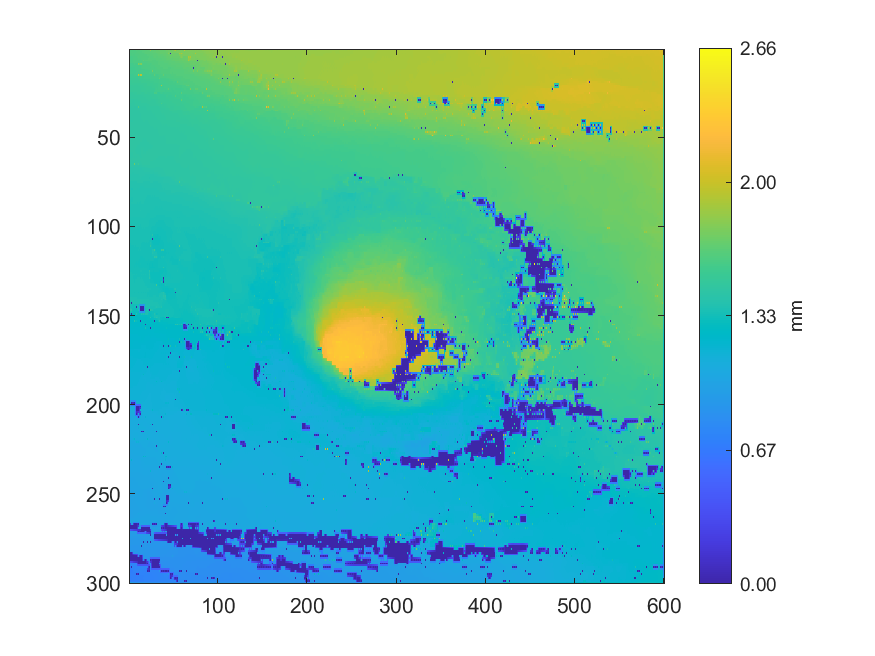

Source data for this figure (header and first rows):
1.62202005544805, 1.621123304188, 1.62204102579024, 1.62080671926265, 1.6211503370308, 1.62147464872517, 1.62112497501, 1.62126080619085, 1.64189102067096, 1.62761760022745, 1.63263196031284, 1.62841368051113, 1.64031754882771, 1.63448593056811, 1.64360287111025, 1.63907779552477, 1.65375592988602, 1.64756691072535, 1.65083176846171, 1.65066287493503, 1.66078986726184, 1.65754482149818, 1.67222633838031, 1.66326731052553
1.62, 1.619, 1.62, 1.619, 1.622, 1.622, 1.622, 1.622, 1.623, 1.624, 1.625, 1.626, 1.627, 1.63, 1.631, 1.635, 1.638, 1.641, 1.651, 1.651, 1.652, 1.654, 1.654, 1.655
1.612, 1.614, 1.611, 1.615, 1.624, 1.623, 1.623, 1.622, 1.624, 1.623, 1.624, 1.624, 1.624, 1.627, 1.628, 1.628, 1.627, 1.637, 1.652, 1.651, 1.65, 1.649, 1.645, 1.647
1.613, 1.614, 1.613, 1.614, 1.612, 1.612, 1.612, 1.616, 1.617, 1.619, 1.623, 1.624, 1.625, 1.627, 1.628, 1.629, 1.63, 1.632, 1.632, 1.633, 1.635, 1.638, 1.643, 1.645
1.597, 1.597, 1.599, 1.6, 1.602, 1.606, 1.609, 1.61, 1.612, 1.615, 1.624, 1.623, 1.624, 1.627, 1.63, 1.629, 1.63, 1.631, 1.631, 1.632, 1.63, 1.633, 1.634, 1.637
1.596, 1.597, 1.599, 1.6, 1.603, 1.605, 1.607, 1.609, 1.611, 1.613, 1.615, 1.618, 1.623, 1.625, 1.627, 1.628, 1.63, 1.632, 1.633, 1.633, 1.633, 1.634, 1.635, 1.636
1.594, 1.596, 1.594, 1.599, 1.603, 1.604, 1.605, 1.608, 1.608, 1.611, 1.61, 1.613, 1.609, 1.622, 1.619, 1.625, 1.686, 1.634, 1.634, 1.635, 1.636, 1.635, 1.635, 1.635
1.597, 1.598, 1.598, 1.601, 1.604, 1.604, 1.603, 1.607, 1.61, 1.612, 1.613, 1.614, 1.616, 1.62, 1.621, 1.622, 1.621, 1.62, 1.62, 1.621, 1.623, 1.626, 1.628, 1.629
1.577, 1.577, 1.576, 1.575, 1.575, 1.586, 1.596, 1.59, 1.583, 1.588, 1.764, 1.69, 1.765, 1.694, 1.772, 1.616, 1.612, 1.612, 1.613, 1.613, 1.615, 1.613, 1.613, 1.613
1.577, 1.577, 1.576, 1.574, 1.573, 1.573, 1.574, 1.576, 1.58, 1.581, 1.582, 1.585, 1.589, 1.593, 1.6, 1.604, 1.608, 1.61, 1.611, 1.612, 1.613, 1.612, 1.613, 1.613
1.565, 1.565, 1.565, 1.569, 1.571, 1.571, 1.571, 1.577, 1.581, 1.58, 1.581, 1.583, 1.582, 1.591, 1.6, 1.603, 1.604, 1.606, 1.607, 1.61, 1.612, 1.611, 1.607, 1.611
1.565, 1.566, 1.566, 1.568, 1.569, 1.57, 1.571, 1.574, 1.575, 1.579, 1.581, 1.584, 1.585, 1.588, 1.587, 1.588, 1.589, 1.591, 1.594, 1.598, 1.602, 1.606, 1.609, 1.612
1.564, 1.566, 1.565, 1.567, 1.565, 1.568, 1.568, 1.571, 1.573, 1.577, 1.581, 1.584, 1.585, 1.587, 1.587, 1.587, 1.586, 1.588, 1.589, 1.591, 1.592, 1.592, 1.592, 1.593
1.567, 1.568, 1.568, 1.569, 1.569, 1.569, 1.569, 1.571, 1.572, 1.575, 1.585, 1.587, 1.587, 1.588, 1.588, 1.587, 1.588, 1.588, 1.589, 1.589, 1.59, 1.591, 1.593, 1.595
1.547, 1.548, 1.547, 1.549, 1.548, 1.554, 1.566, 1.569, 1.57, 1.573, 1.957, 1.693, 1.958, 1.699, 1.956, 1.584, 1.579, 1.575, 1.571, 1.571, 1.573, 1.576, 1.58, 1.58
1.549, 1.549, 1.549, 1.55, 1.549, 1.549, 1.549, 1.547, 1.547, 1.548, 1.551, 1.554, 1.556, 1.557, 1.558, 1.559, 1.561, 1.563, 1.567, 1.569, 1.571, 1.571, 1.571, 1.573
1.535, 1.533, 1.533, 1.532, 1.533, 1.534, 1.537, 1.537, 1.538, 1.539, 1.541, 1.547, 1.556, 1.556, 1.555, 1.558, 1.562, 1.564, 1.566, 1.567, 1.566, 1.569, 1.571, 1.572
1.534, 1.533, 1.531, 1.532, 1.533, 1.534, 1.535, 1.537, 1.537, 1.538, 1.539, 1.541, 1.542, 1.543, 1.544, 1.545, 1.546, 1.548, 1.55, 1.552, 1.554, 1.556, 1.558, 1.56
1.525, 1.527, 1.528, 1.53, 1.533, 1.534, 1.534, 1.535, 1.536, 1.537, 1.536, 1.534, 1.532, 1.536, 1.541, 1.542, 1.541, 1.545, 1.547, 1.548, 1.548, 1.546, 1.548, 1.55
1.527, 1.528, 1.528, 1.527, 1.525, 1.526, 1.526, 1.527, 1.527, 1.528, 1.529, 1.53, 1.53, 1.53, 1.53, 1.532, 1.535, 1.536, 1.537, 1.539, 1.542, 1.544, 1.546, 1.548
1.514, 1.515, 1.515, 1.518, 1.522, 1.52, 1.519, 1.518, 1.518, 1.518, 1.52, 1.52, 1.521, 1.523, 1.526, 1.529, 1.531, 1.532, 1.534, 1.536, 1.542, 1.542, 1.541, 1.54
1.516, 1.516, 1.516, 1.517, 1.517, 1.518, 1.518, 1.517, 1.517, 1.517, 1.517, 1.518, 1.52, 1.522, 1.526, 1.528, 1.529, 1.53, 1.532, 1.534, 1.535, 1.536, 1.539, 1.54
1.518, 1.517, 1.515, 1.516, 1.514, 1.516, 1.516, 1.516, 1.516, 1.515, 1.515, 1.516, 1.517, 1.52, 1.528, 1.527, 1.526, 1.528, 1.529, 1.532, 1.534, 1.534, 1.533, 1.533
1.519, 1.518, 1.517, 1.517, 1.516, 1.515, 1.514, 1.512, 1.511, 1.512, 1.513, 1.514, 1.515, 1.518, 1.52, 1.522, 1.524, 1.526, 1.526, 1.526, 1.527, 1.528, 1.529, 1.531
1.496, 1.497, 1.498, 1.499, 1.501, 1.499, 1.499, 1.502, 1.507, 1.51, 1.51, 1.512, 1.511, 1.51, 1.509, 1.506, 1.506, 1.515, 1.524, 1.522, 1.519, 1.519, 1.519, 1.521
1.496, 1.496, 1.496, 1.497, 1.498, 1.498, 1.498, 1.499, 1.499, 1.499, 1.5, 1.501, 1.503, 1.504, 1.505, 1.505, 1.504, 1.503, 1.503, 1.505, 1.508, 1.511, 1.515, 1.516
1.489, 1.492, 1.494, 1.495, 1.495, 1.496, 1.496, 1.496, 1.494, 1.493, 1.494, 1.494, 1.494, 1.493, 1.493, 1.496, 1.501, 1.5, 1.501, 1.502, 1.506, 1.504, 1.506, 1.507
1.49, 1.491, 1.492, 1.493, 1.493, 1.493, 1.493, 1.493, 1.493, 1.491, 1.492, 1.492, 1.493, 1.493, 1.493, 1.495, 1.496, 1.497, 1.498, 1.499, 1.5, 1.502, 1.503, 1.504
1.481, 1.48, 1.48, 1.478, 1.479, 1.478, 1.479, 1.481, 1.483, 1.488, 1.489, 1.491, 1.494, 1.492, 1.493, 1.494, 1.494, 1.496, 1.496, 1.497, 1.498, 1.499, 1.502, 1.5
1.481, 1.48, 1.478, 1.476, 1.476, 1.476, 1.478, 1.48, 1.483, 1.485, 1.487, 1.487, 1.487, 1.489, 1.491, 1.493, 1.493, 1.494, 1.494, 1.494, 1.494, 1.495, 1.495, 1.497
1.472, 1.471, 1.471, 1.472, 1.472, 1.474, 1.475, 1.479, 1.483, 1.484, 1.483, 1.484, 1.482, 1.481, 1.48, 1.48, 1.481, 1.482, 1.485, 1.487, 1.49, 1.492, 1.494, 1.494
1.47, 1.47, 1.47, 1.47, 1.471, 1.472, 1.476, 1.478, 1.48, 1.482, 1.483, 1.482, 1.48, 1.479, 1.479, 1.479, 1.48, 1.48, 1.483, 1.484, 1.486, 1.487, 1.489, 1.489
1.467, 1.468, 1.467, 1.468, 1.468, 1.468, 1.466, 1.466, 1.464, 1.477, 1.621, 1.48, 1.476, 1.477, 1.475, 1.477, 1.475, 1.478, 1.477, 1.481, 1.482, 1.484, 1.485, 1.485
1.466, 1.466, 1.466, 1.466, 1.466, 1.467, 1.466, 1.466, 1.466, 1.469, 1.47, 1.47, 1.473, 1.473, 1.474, 1.474, 1.475, 1.475, 1.476, 1.478, 1.48, 1.48, 1.482, 1.482
1.464, 1.464, 1.464, 1.464, 1.464, 1.465, 1.465, 1.466, 1.466, 1.467, 1.466, 1.468, 1.469, 1.471, 1.47, 1.473, 1.473, 1.474, 1.473, 1.476, 1.476, 1.478, 1.477, 1.479
1.463, 1.463, 1.463, 1.463, 1.463, 1.464, 1.465, 1.465, 1.465, 1.466, 1.466, 1.467, 1.468, 1.469, 1.471, 1.472, 1.472, 1.473, 1.473, 1.474, 1.475, 1.475, 1.476, 1.476
1.461, 1.461, 1.461, 1.461, 1.461, 1.463, 1.464, 1.464, 1.464, 1.465, 1.466, 1.466, 1.466, 1.468, 1.47, 1.471, 1.47, 1.472, 1.472, 1.473, 1.472, 1.474, 1.473, 1.475
1.46, 1.46, 1.46, 1.461, 1.461, 1.462, 1.463, 1.463, 1.463, 1.464, 1.464, 1.465, 1.465, 1.467, 1.469, 1.47, 1.471, 1.472, 1.472, 1.472, 1.472, 1.472, 1.473, 1.473
1.458, 1.458, 1.458, 1.459, 1.461, 1.461, 1.463, 1.462, 1.463, 1.462, 1.463, 1.464, 1.464, 1.466, 1.468, 1.47, 1.472, 1.471, 1.472, 1.471, 1.471, 1.471, 1.47, 1.472
1.457, 1.457, 1.457, 1.458, 1.458, 1.46, 1.46, 1.461, 1.461, 1.462, 1.463, 1.464, 1.465, 1.466, 1.467, 1.469, 1.469, 1.47, 1.47, 1.469, 1.469, 1.47, 1.471, 1.471
1.456, 1.457, 1.456, 1.457, 1.455, 1.457, 1.459, 1.459, 1.46, 1.461, 1.463, 1.464, 1.466, 1.466, 1.467, 1.467, 1.468, 1.468, 1.467, 1.467, 1.466, 1.468, 1.47, 1.47
1.458, 1.458, 1.458, 1.458, 1.457, 1.458, 1.458, 1.459, 1.459, 1.46, 1.461, 1.463, 1.464, 1.465, 1.465, 1.466, 1.466, 1.466, 1.466, 1.466, 1.466, 1.467, 1.468, 1.469
1.46, 1.459, 1.459, 1.459, 1.459, 1.458, 1.458, 1.458, 1.458, 1.459, 1.459, 1.461, 1.464, 1.464, 1.464, 1.464, 1.465, 1.465, 1.465, 1.465, 1.465, 1.466, 1.466, 1.467
1.461, 1.461, 1.46, 1.46, 1.459, 1.459, 1.458, 1.458, 1.458, 1.46, 1.46, 1.462, 1.463, 1.463, 1.463, 1.463, 1.463, 1.463, 1.463, 1.464, 1.464, 1.465, 1.465, 1.465
1.462, 1.462, 1.461, 1.461, 1.46, 1.459, 1.459, 1.458, 1.458, 1.46, 1.463, 1.462, 1.463, 1.462, 1.462, 1.461, 1.461, 1.462, 1.462, 1.463, 1.463, 1.464, 1.463, 1.464
1.464, 1.463, 1.463, 1.462, 1.461, 1.461, 1.46, 1.459, 1.459, 1.46, 1.461, 1.461, 1.461, 1.461, 1.461, 1.461, 1.461, 1.461, 1.462, 1.462, 1.463, 1.463, 1.463, 1.463
1.466, 1.465, 1.465, 1.463, 1.463, 1.461, 1.461, 1.46, 1.459, 1.459, 1.46, 1.46, 1.46, 1.46, 1.46, 1.46, 1.46, 1.461, 1.462, 1.462, 1.462, 1.462, 1.462, 1.462
1.465, 1.464, 1.464, 1.463, 1.462, 1.461, 1.461, 1.46, 1.459, 1.459, 1.459, 1.459, 1.46, 1.46, 1.46, 1.46, 1.46, 1.46, 1.461, 1.461, 1.462, 1.462, 1.462, 1.462
1.465, 1.464, 1.464, 1.462, 1.46, 1.46, 1.46, 1.459, 1.458, 1.458, 1.457, 1.459, 1.46, 1.459, 1.46, 1.459, 1.459, 1.46, 1.46, 1.46, 1.461, 1.461, 1.462, 1.462
1.463, 1.463, 1.462, 1.461, 1.46, 1.459, 1.459, 1.459, 1.458, 1.458, 1.458, 1.458, 1.459, 1.459, 1.459, 1.458, 1.458, 1.458, 1.459, 1.459, 1.459, 1.46, 1.46, 1.461
1.462, 1.461, 1.46, 1.46, 1.458, 1.459, 1.458, 1.458, 1.457, 1.458, 1.458, 1.458, 1.458, 1.458, 1.457, 1.458, 1.457, 1.457, 1.456, 1.458, 1.458, 1.459, 1.459, 1.46
1.461, 1.46, 1.46, 1.46, 1.459, 1.459, 1.458, 1.458, 1.458, 1.458, 1.458, 1.458, 1.458, 1.457, 1.457, 1.457, 1.457, 1.457, 1.457, 1.457, 1.457, 1.458, 1.458, 1.459
1.46, 1.46, 1.459, 1.459, 1.459, 1.459, 1.458, 1.458, 1.457, 1.458, 1.457, 1.457, 1.457, 1.457, 1.456, 1.457, 1.456, 1.456, 1.456, 1.456, 1.457, 1.457, 1.457, 1.458
1.459, 1.459, 1.459, 1.459, 1.459, 1.458, 1.458, 1.458, 1.458, 1.457, 1.457, 1.457, 1.457, 1.457, 1.457, 1.456, 1.457, 1.456, 1.456, 1.456, 1.456, 1.456, 1.456, 1.456
1.459, 1.459, 1.459, 1.458, 1.458, 1.458, 1.458, 1.458, 1.457, 1.457, 1.456, 1.456, 1.456, 1.457, 1.456, 1.457, 1.456, 1.457, 1.456, 1.456, 1.455, 1.456, 1.455, 1.455
1.458, 1.458, 1.458, 1.458, 1.458, 1.458, 1.458, 1.457, 1.456, 1.456, 1.456, 1.456, 1.456, 1.456, 1.457, 1.457, 1.457, 1.456, 1.456, 1.456, 1.456, 1.456, 1.456, 1.457
1.458, 1.458, 1.458, 1.458, 1.458, 1.458, 1.458, 1.457, 1.454, 1.455, 1.454, 1.455, 1.454, 1.457, 1.457, 1.458, 1.457, 1.457, 1.456, 1.457, 1.457, 1.458, 1.458, 1.458
1.457, 1.457, 1.457, 1.457, 1.457, 1.457, 1.457, 1.457, 1.456, 1.456, 1.456, 1.456, 1.456, 1.457, 1.458, 1.457, 1.458, 1.457, 1.457, 1.457, 1.458, 1.458, 1.459, 1.459
1.456, 1.456, 1.457, 1.457, 1.456, 1.457, 1.457, 1.457, 1.457, 1.457, 1.456, 1.457, 1.456, 1.458, 1.458, 1.458, 1.457, 1.457, 1.456, 1.458, 1.458, 1.459, 1.461, 1.46
1.456, 1.456, 1.456, 1.457, 1.457, 1.457, 1.457, 1.457, 1.457, 1.457, 1.457, 1.457, 1.457, 1.457, 1.458, 1.458, 1.458, 1.457, 1.458, 1.458, 1.459, 1.459, 1.46, 1.46
1.456, 1.456, 1.456, 1.457, 1.457, 1.457, 1.456, 1.457, 1.456, 1.458, 1.457, 1.457, 1.455, 1.457, 1.456, 1.458, 1.458, 1.458, 1.457, 1.458, 1.458, 1.459, 1.461, 1.461
... 239 more rows
